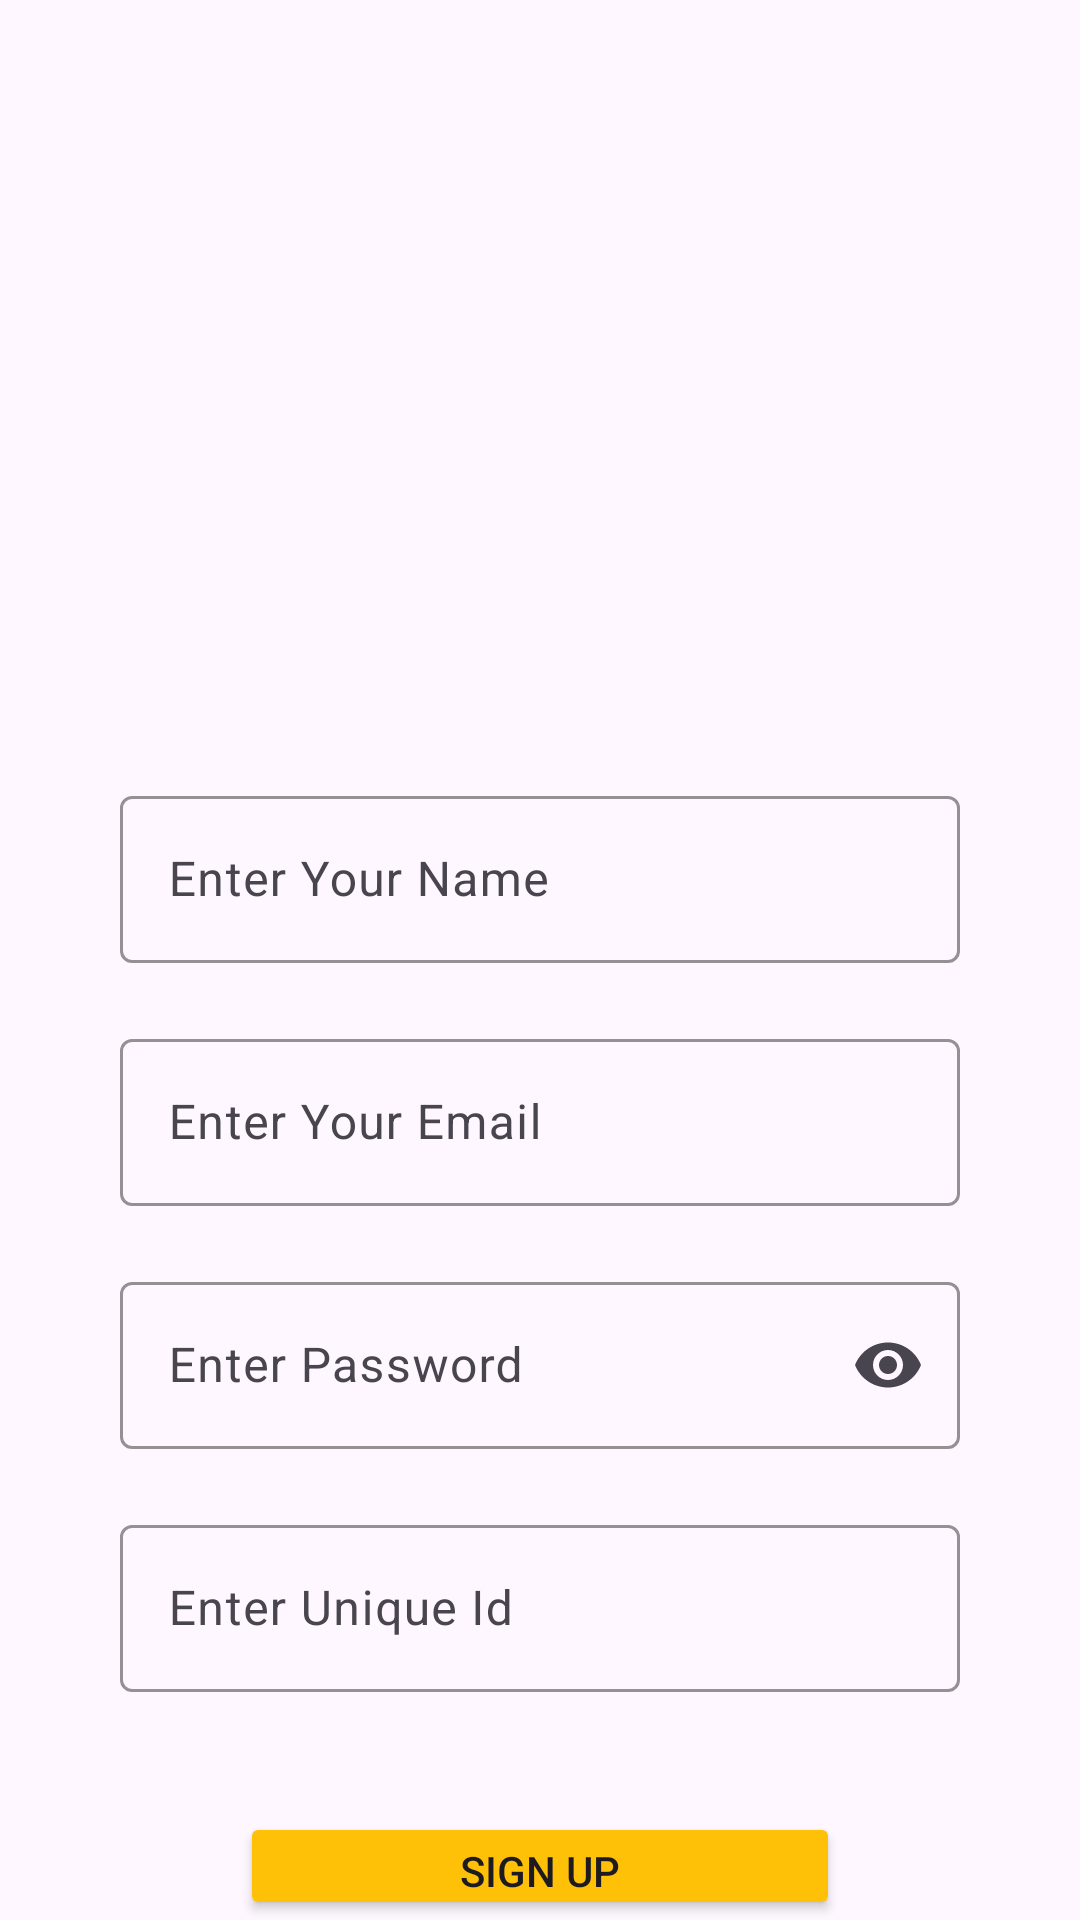

Layout XML and referenced resources for this Android screen:
<!-- AndroidManifest.xml: application theme Theme.Prcatice1 -->
<!-- res/layout/activity_sign_up.xml -->
<?xml version="1.0" encoding="utf-8"?>
<LinearLayout xmlns:android="http://schemas.android.com/apk/res/android"
    xmlns:app="http://schemas.android.com/apk/res-auto"
    xmlns:tools="http://schemas.android.com/tools"
    android:id="@+id/main"
    android:orientation="vertical"
    android:layout_width="match_parent"
    android:layout_height="match_parent"
    android:background="@drawable/signup_screen"
    tools:context=".SignUp">


    <com.google.android.material.textfield.TextInputLayout
        android:layout_width="match_parent"
        android:layout_height="wrap_content"
        app:boxStrokeColor="#FFC107"
        app:hintTextColor="#FFC107"
        android:layout_marginTop="260dp"
        android:layout_marginStart="40dp"
        android:layout_marginEnd="40dp">

        <com.google.android.material.textfield.TextInputEditText
            android:layout_width="match_parent"
            android:layout_height="wrap_content"
            android:hint="Enter Your Name"
            android:id="@+id/name"/>


            <com.google.android.material.textfield.TextInputLayout
                android:layout_width="match_parent"
                android:layout_height="wrap_content"
                app:boxStrokeColor="#FFC107"
                app:hintTextColor="#FFC107"
                android:layout_marginTop="20dp"
                android:layout_marginStart="0dp"
                android:layout_marginEnd="0dp">

                <com.google.android.material.textfield.TextInputEditText
                    android:layout_width="match_parent"
                    android:layout_height="wrap_content"
                    android:hint="Enter Your Email"
                    android:id="@+id/email"/>

            <com.google.android.material.textfield.TextInputLayout
                android:layout_width="match_parent"
                android:layout_height="match_parent"
                app:endIconMode="password_toggle"
                app:boxStrokeColor="#FFC107"
                app:hintTextColor="#FFC107"
                android:layout_marginTop="20dp"
                android:layout_marginStart="0dp"
                android:layout_marginEnd="0dp">

                <com.google.android.material.textfield.TextInputEditText
                    android:layout_width="match_parent"
                    android:layout_height="wrap_content"
                    android:hint="Enter Password"
                    android:layout_margin="0dp"
                    android:inputType="textPassword"
                    android:id="@+id/pwd"/>

                <com.google.android.material.textfield.TextInputLayout
                    android:layout_width="match_parent"
                    android:layout_height="match_parent"
                    app:boxStrokeColor="#FFC107"
                    app:hintTextColor="#FFC107"
                    android:layout_marginTop="20dp"
                    android:layout_marginStart="0dp"
                    android:layout_marginEnd="0dp">

                    <com.google.android.material.textfield.TextInputEditText
                        android:layout_width="match_parent"
                        android:layout_height="wrap_content"
                        android:hint="Enter Unique Id"
                        android:id="@+id/uid"
                        android:layout_margin="0dp"/>

                    <Button
                        android:id="@+id/signup"
                        android:layout_width="match_parent"
                        android:layout_height="wrap_content"
                        android:text="Sign Up"
                        android:backgroundTint="#FFC107"
                        android:layout_marginStart="40dp"
                        android:layout_marginEnd="40dp"
                        android:layout_marginTop="40dp"/>

                    <TextView
                        android:id="@+id/textView"
                        android:layout_marginStart="40dp"
                        android:layout_marginEnd="40dp"
                        android:layout_marginTop="20dp"
                        android:layout_width="match_parent"
                        android:layout_height="match_parent"
                        android:layout_gravity="center"
                        android:gravity="center"
                        android:textStyle="bold"
                        android:textColor="#FF9800"
                        android:text="TextView" />
                </com.google.android.material.textfield.TextInputLayout>
            </com.google.android.material.textfield.TextInputLayout>
        </com.google.android.material.textfield.TextInputLayout>
    </com.google.android.material.textfield.TextInputLayout>




</LinearLayout>
<!-- resources referenced by this layout -->
<resources>
  <style name="Theme.Prcatice1" parent="Base.Theme.Prcatice1" />
  <style name="Base.Theme.Prcatice1" parent="Theme.Material3.DayNight.NoActionBar">
          
          
      </style>
</resources>
